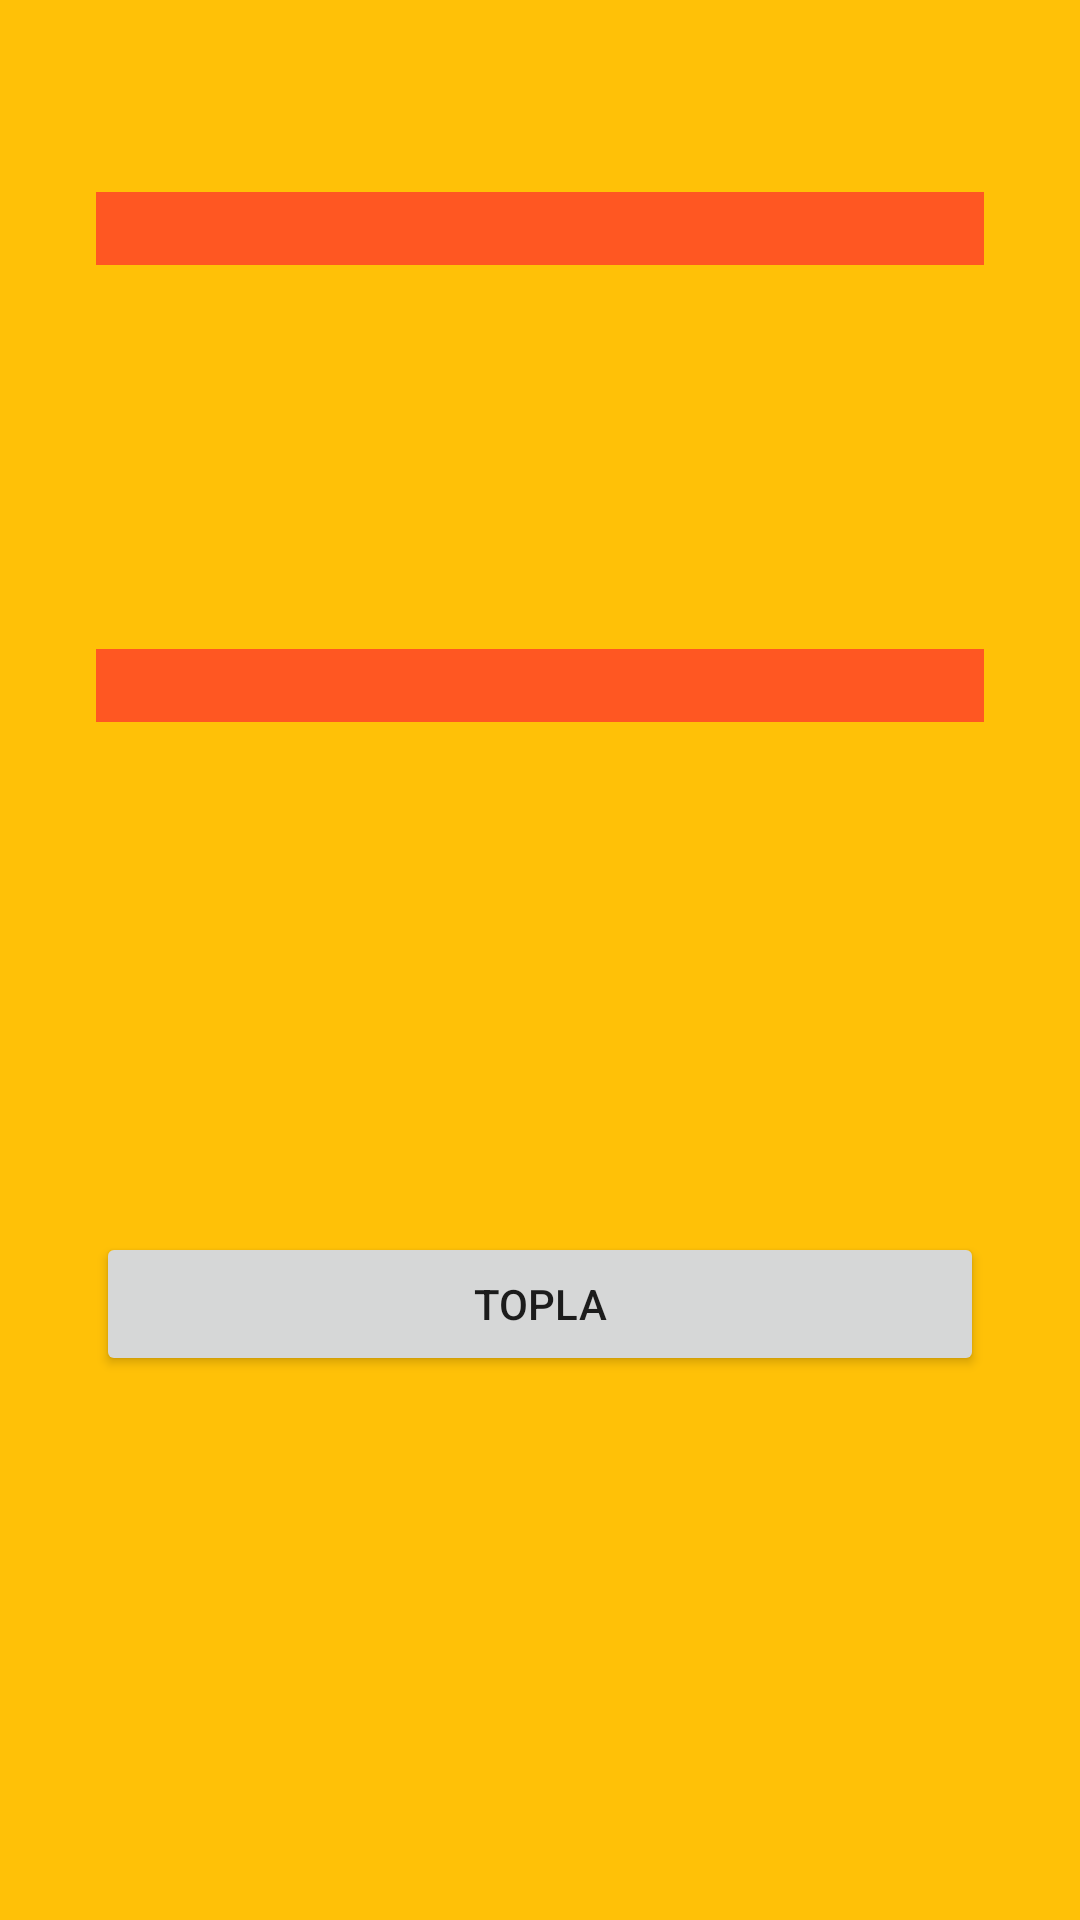

Layout XML and referenced resources for this Android screen:
<!-- AndroidManifest.xml: application theme Theme.NavBottomHW -->
<!-- res/layout/fragment_toplama.xml -->
<?xml version="1.0" encoding="utf-8"?>
<androidx.constraintlayout.widget.ConstraintLayout xmlns:android="http://schemas.android.com/apk/res/android"
    xmlns:app="http://schemas.android.com/apk/res-auto"
    xmlns:tools="http://schemas.android.com/tools"
    android:layout_width="match_parent"
    android:layout_height="match_parent"
    android:background="@color/yellow"
    tools:context=".ToplamaFragment">


    <EditText
        android:id="@+id/editTextTopla1"
        android:layout_width="match_parent"
        android:layout_height="wrap_content"
        android:layout_marginStart="32dp"
        android:layout_marginTop="64dp"
        android:layout_marginEnd="32dp"
        android:background="#FF5722"
        android:backgroundTint="@color/orenge"
        android:ems="10"
        android:inputType="number"
        app:layout_constraintEnd_toEndOf="parent"
        app:layout_constraintHorizontal_bias="1.0"
        app:layout_constraintStart_toStartOf="parent"
        app:layout_constraintTop_toTopOf="parent" />

    <EditText
        android:id="@+id/editTextTopla2"
        android:layout_width="match_parent"
        android:layout_height="wrap_content"
        android:layout_marginStart="32dp"
        android:layout_marginTop="128dp"
        android:layout_marginEnd="32dp"
        android:background="#FF5722"
        android:backgroundTint="#FF5722"
        android:ems="10"
        android:inputType="number"
        app:layout_constraintEnd_toEndOf="parent"
        app:layout_constraintHorizontal_bias="0.0"
        app:layout_constraintStart_toStartOf="parent"
        app:layout_constraintTop_toBottomOf="@+id/editTextTopla1" />

    <Button
        android:id="@+id/buttonToplama"
        android:layout_width="0dp"
        android:layout_height="wrap_content"
        android:layout_marginStart="32dp"
        android:layout_marginTop="170dp"
        android:layout_marginEnd="32dp"
        android:text="topla"
        app:layout_constraintEnd_toEndOf="parent"
        app:layout_constraintHorizontal_bias="1.0"
        app:layout_constraintStart_toStartOf="parent"
        app:layout_constraintTop_toBottomOf="@+id/editTextTopla2" />

</androidx.constraintlayout.widget.ConstraintLayout>
<!-- resources referenced by this layout -->
<resources>
  <color name="orenge">#FFFF5722</color>
  <color name="yellow">#FFFFC107</color>
  <style name="Theme.NavBottomHW" parent="Theme.MaterialComponents.DayNight.DarkActionBar">
          
          <item name="colorPrimary">@color/purple_500</item>
          <item name="colorPrimaryVariant">@color/purple_700</item>
          <item name="colorOnPrimary">@color/white</item>
          
          <item name="colorSecondary">@color/teal_200</item>
          <item name="colorSecondaryVariant">@color/teal_700</item>
          <item name="colorOnSecondary">@color/black</item>
          
          <item name="android:statusBarColor" tools:targetApi="l">?attr/colorPrimaryVariant</item>
          
      </style>
  <color name="purple_500">#FF6200EE</color>
  <color name="purple_700">#FF3700B3</color>
  <color name="white">#FFFFFFFF</color>
  <color name="teal_200">#FF03DAC5</color>
  <color name="teal_700">#FF018786</color>
  <color name="black">#FF000000</color>
</resources>
